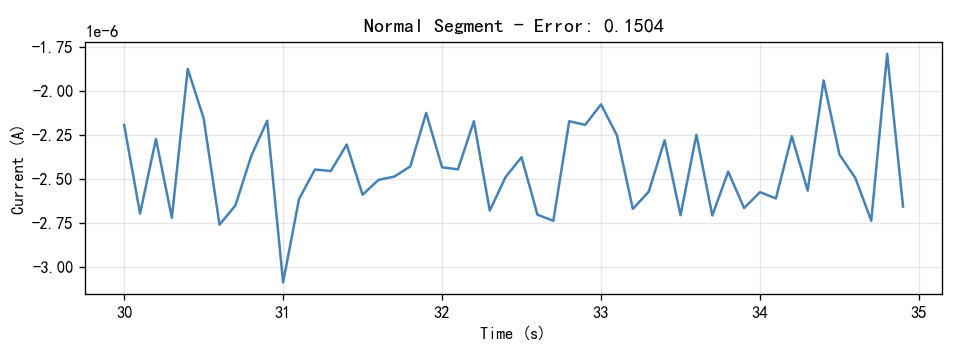

Source data for this figure (header and first rows):
Time(S), Current(A)
30.0, -2.1916e-06
30.1, -2.6961e-06
30.2, -2.272e-06
30.3, -2.7201e-06
30.4, -1.8723e-06
30.5, -2.1542e-06
30.6, -2.7596e-06
30.7, -2.6496e-06
30.8, -2.367e-06
30.9, -2.1675e-06
31.0, -3.0882e-06
31.1, -2.6136e-06
31.2, -2.4454e-06
31.3, -2.4539e-06
31.4, -2.3033e-06
31.5, -2.5889e-06
31.6, -2.5044e-06
31.7, -2.4854e-06
31.8, -2.4277e-06
31.9, -2.1232e-06
32.0, -2.4328e-06
32.1, -2.4446e-06
32.2, -2.1704e-06
32.3, -2.6794e-06
32.4, -2.4875e-06
32.5, -2.3754e-06
32.6, -2.7026e-06
32.7, -2.7376e-06
32.8, -2.1703e-06
32.9, -2.1914e-06
33.0, -2.0745e-06
33.1, -2.2507e-06
33.2, -2.6698e-06
33.3, -2.5716e-06
33.4, -2.2788e-06
33.5, -2.7055e-06
33.6, -2.2478e-06
33.7, -2.7071e-06
33.8, -2.4577e-06
33.9, -2.6647e-06
34.0, -2.5743e-06
34.1, -2.6099e-06
34.2, -2.2557e-06
34.3, -2.5655e-06
34.4, -1.9382e-06
34.5, -2.3604e-06
34.6, -2.4939e-06
34.7, -2.7368e-06
34.8, -1.7866e-06
34.9, -2.6564e-06
